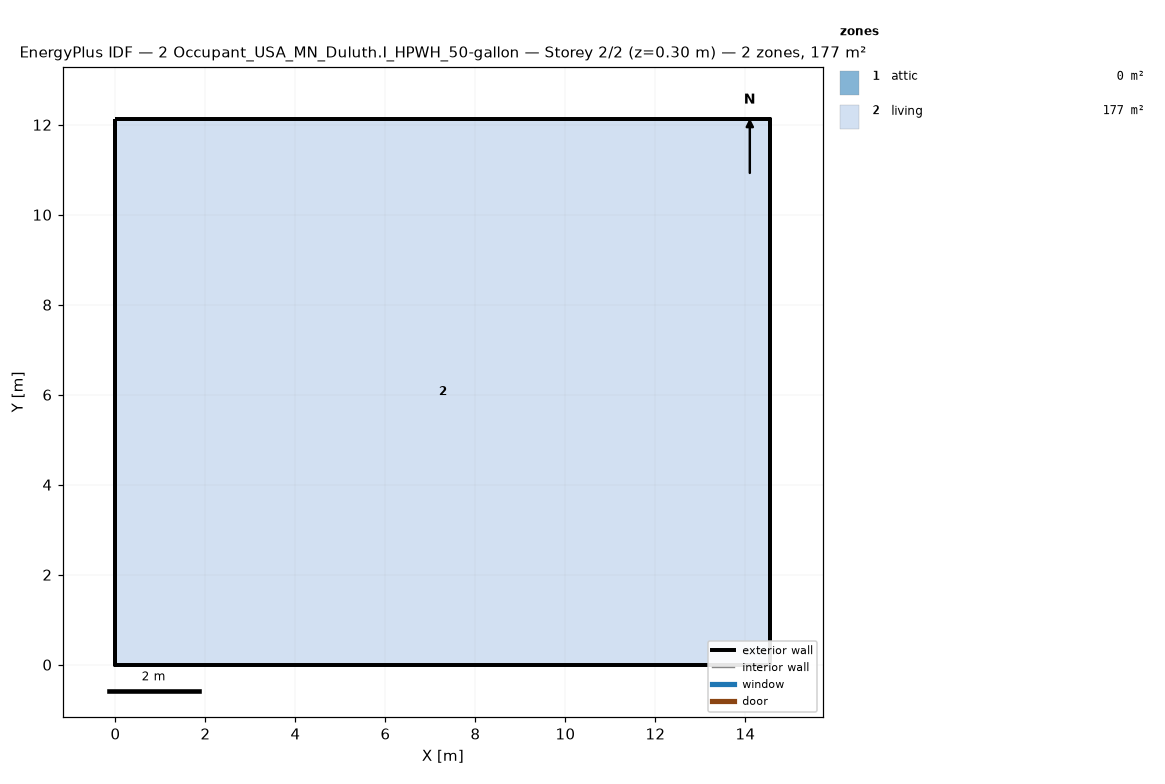
=== STOREY PLAN SPEC (per zone: floor XY polygon, exterior-wall plan segments, windows/doors) ===
zone 1: attic  (0.0 m²)
  exterior wall: (14.55, 0.00) – (14.55, 12.13) – (14.55, 6.06)  [18.2 m]
  exterior wall: (0.00, 12.13) – (0.00, 0.00) – (0.00, 6.06)  [18.2 m]
zone 2: living  (176.5 m²)
  floor: (0.00, 0.00) (0.00, 12.13) (14.55, 12.13) (14.55, 0.00)
  exterior wall: (0.00, 0.00) – (14.55, 0.00)  [14.6 m]
  exterior wall: (14.55, 0.00) – (14.55, 12.13)  [12.1 m]
  exterior wall: (14.55, 12.13) – (0.00, 12.13)  [14.6 m]
  exterior wall: (0.00, 12.13) – (0.00, 0.00)  [12.1 m]

=== DERIVED (storey summary) ===
Building: 2 Occupant_USA_MN_Duluth.I_HPWH_50-gallon
Storey: 2 of 2  (floor level z = 0.30 m)
Storey gross floor area: 176.5 m²
Zones on this storey: 2
  - attic: floor 0.0 m²; exterior wall 36.4 m (24.5 m²); WWR 0.0%
  - living: floor 176.5 m²; exterior wall 53.4 m (146.4 m²); WWR 0.0%
Zone adjacency: (none detected)